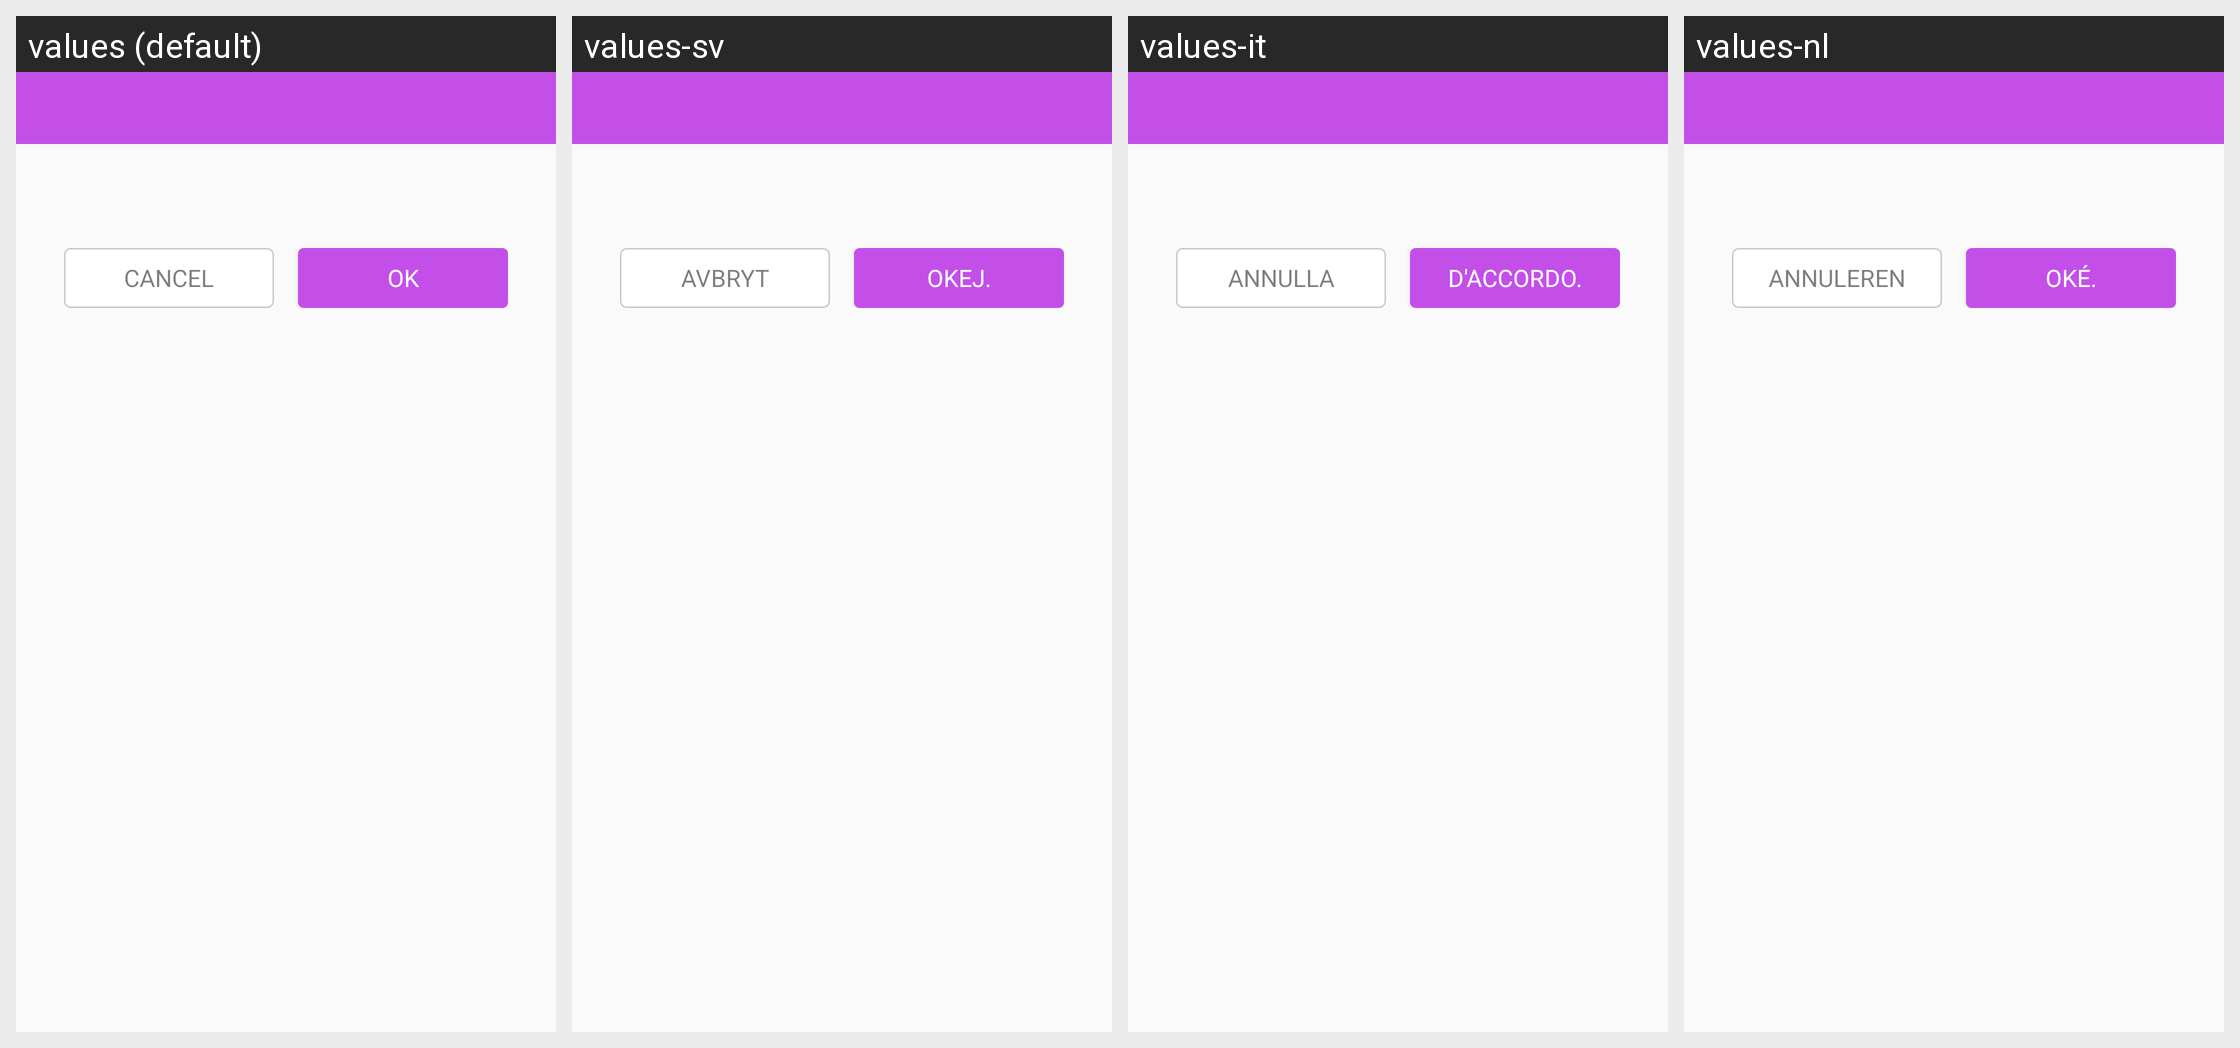

Translations of the strings shown on this Android screen, per locale in the grid:
Android screen res/layout/dialog_toast.xml rendered under 4 locales, left to right: values (default), values-sv, values-it, values-nl. Device: Nexus 5 (rendered at 1080×1920; each locale shown at half size, 540×960, under a caption strip naming it); theme AppTheme.
Other locales in the repository, not shown: values-af, values-am, values-ar, values-az, values-be, values-bg, values-bn, values-br, values-bs, values-ca, values-cs, values-da, values-de, values-el, values-el-rGR, values-en-rGB, values-eo, values-es, values-es-rUS, values-et, values-eu, values-fa, values-fa-rIR, values-fi, values-fr, values-fr-rCA, values-gl, values-gu, values-hi, values-hr, values-hu, values-hy, values-in, values-is, values-iw, values-ja, values-ka, values-kk, values-km, values-kn, values-ko, values-ky, values-lo, values-lt, values-lv, values-mk, values-ml, values-mn, values-mr, values-ms, values-my, values-nb, values-ne, values-no, values-pa, values-pl, values-pt, values-pt-rBR, values-pt-rPT, values-ro, values-ru, values-si, values-sk, values-sl, values-sq, values-sr, values-sw, values-ta, values-te, values-th, values-tl, values-tr, values-uk, values-ur, values-uz, values-vi, values-zh-rCN, values-zh-rHK, values-zh-rTW, values-zu.
Strings drawn on this screen, with the default value and each locale's value (text and hints the layout hard-codes, and strings that could not be matched under every locale, appear in the picture but are not listed):

dialog_cancel
  values: Cancel
  values-sv: Avbryt
  values-it: Annulla
  values-nl: Annuleren

dialog_confirm
  values: OK
  values-sv: Okej.
  values-it: D'accordo.
  values-nl: Oké.
